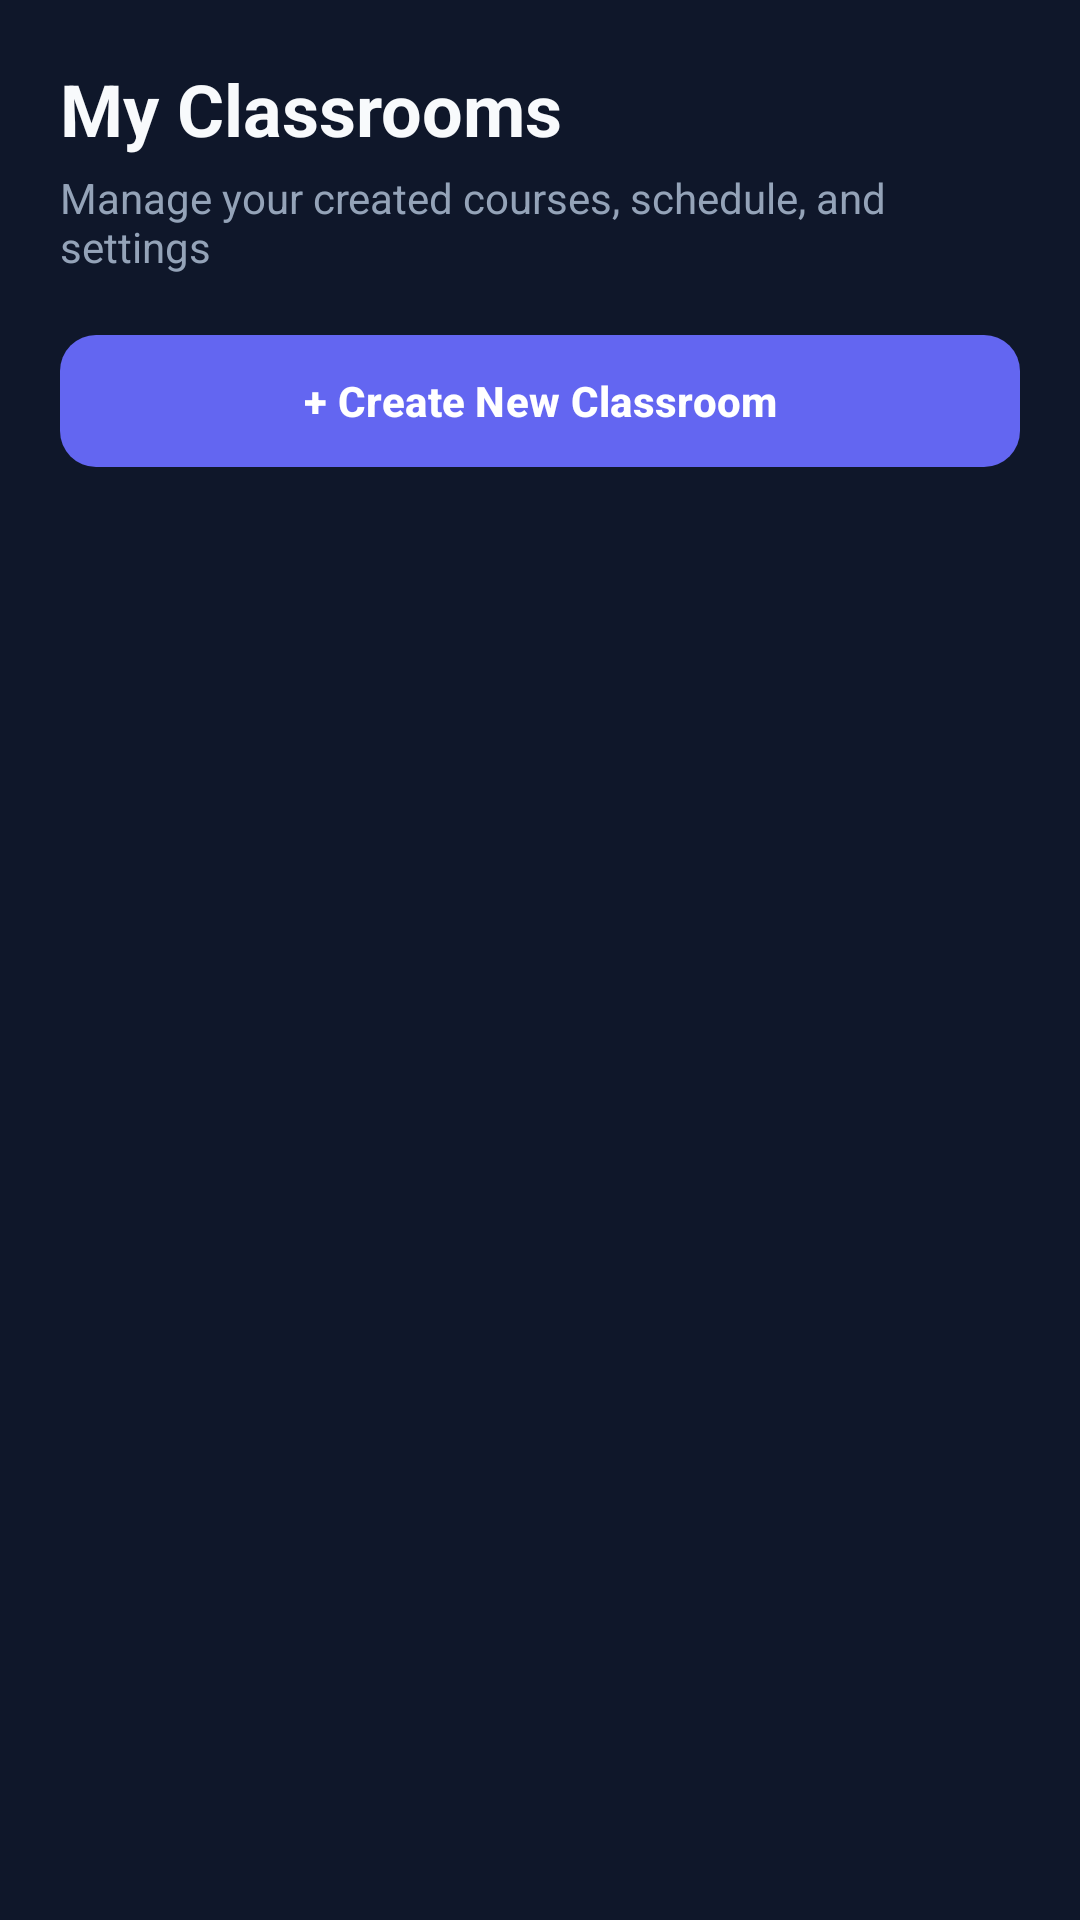

Write the Android layout XML for this screen, with the resource values it uses.
<!-- AndroidManifest.xml: application theme Theme.SmartAttendanceManagementSystem -->
<!-- res/layout/fragment_manage_classrooms.xml -->
<?xml version="1.0" encoding="utf-8"?>
<LinearLayout xmlns:android="http://schemas.android.com/apk/res/android"
    xmlns:app="http://schemas.android.com/apk/res-auto"
    xmlns:tools="http://schemas.android.com/tools"
    android:layout_width="match_parent"
    android:layout_height="match_parent"
    android:background="@color/dark_background"
    android:orientation="vertical"
    android:padding="20dp">

    <TextView
        android:layout_width="wrap_content"
        android:layout_height="wrap_content"
        android:text="My Classrooms"
        android:textColor="@color/text_primary"
        android:textSize="24sp"
        android:textStyle="bold" />

    <TextView
        android:layout_width="wrap_content"
        android:layout_height="wrap_content"
        android:layout_marginTop="4dp"
        android:text="Manage your created courses, schedule, and settings"
        android:textColor="@color/text_secondary"
        android:textSize="14sp" />

    <com.google.android.material.button.MaterialButton
        android:id="@+id/btn_create_new"
        style="@style/Widget.Material3.Button.TonalButton"
        android:layout_width="match_parent"
        android:layout_height="52dp"
        android:layout_marginTop="16dp"
        android:text="+ Create New Classroom"
        android:textColor="@color/white"
        android:textSize="14sp"
        android:textStyle="bold"
        app:backgroundTint="@color/primary"
        app:cornerRadius="12dp" />

    <ProgressBar
        android:id="@+id/progress_bar"
        android:layout_width="wrap_content"
        android:layout_height="wrap_content"
        android:layout_gravity="center"
        android:layout_marginTop="16dp"
        android:visibility="gone" />

    <TextView
        android:id="@+id/tv_empty_classrooms"
        android:layout_width="wrap_content"
        android:layout_height="wrap_content"
        android:layout_gravity="center"
        android:layout_marginTop="32dp"
        android:text="No classrooms created yet."
        android:textColor="@color/text_secondary"
        android:textSize="14sp"
        android:visibility="gone"
        tools:visibility="visible" />

    <androidx.recyclerview.widget.RecyclerView
        android:id="@+id/rv_classrooms"
        android:layout_width="match_parent"
        android:layout_height="0dp"
        android:layout_marginTop="12dp"
        android:layout_weight="1"
        app:layoutManager="androidx.recyclerview.widget.LinearLayoutManager" />

</LinearLayout>
<!-- resources referenced by this layout -->
<resources>
  <color name="dark_background">#0F172A</color>
  <color name="primary">#6366F1</color>
  <color name="text_primary">#F8FAFC</color>
  <color name="text_secondary">#94A3B8</color>
  <color name="white">#FFFFFFFF</color>
  <style name="Theme.SmartAttendanceManagementSystem" parent="Theme.Material3.DayNight.NoActionBar">
          
          <item name="colorPrimary">@color/primary</item>
          <item name="colorOnPrimary">@color/white</item>
          <item name="colorSecondary">@color/secondary</item>
          <item name="colorOnSecondary">@color/white</item>
          <item name="android:colorBackground">@color/dark_background</item>
  
          
          <item name="materialAlertDialogTheme">@style/CustomMaterialAlertDialogTheme</item>
          <item name="materialCalendarTheme">@style/CustomMaterialCalendarTheme</item>
          <item name="materialTimePickerTheme">@style/CustomMaterialTimePickerTheme</item>
      </style>
  <color name="secondary">#10B981</color>
  <style name="CustomMaterialAlertDialogTheme" parent="ThemeOverlay.Material3.MaterialAlertDialog">
          <item name="buttonBarPositiveButtonStyle">@style/Widget.Material3.Button.TextButton.Dialog</item>
          <item name="buttonBarNegativeButtonStyle">@style/Widget.Material3.Button.TextButton.Dialog</item>
      </style>
  <style name="CustomMaterialCalendarTheme" parent="ThemeOverlay.Material3.MaterialCalendar">
          <item name="colorOnPrimary">@color/white</item>
          <item name="colorPrimary">@color/primary</item>
      </style>
  <style name="CustomMaterialTimePickerTheme" parent="ThemeOverlay.Material3.MaterialTimePicker">
          <item name="colorOnPrimary">@color/white</item>
          <item name="colorPrimary">@color/primary</item>
      </style>
  <style name="Widget.Material3.Button.TextButton.Dialog" parent="Widget.Material3.Button.TextButton">
          <item name="android:textColor">@color/primary</item>
          <item name="android:textSize">14sp</item>
          <item name="android:textStyle">bold</item>
      </style>
</resources>
